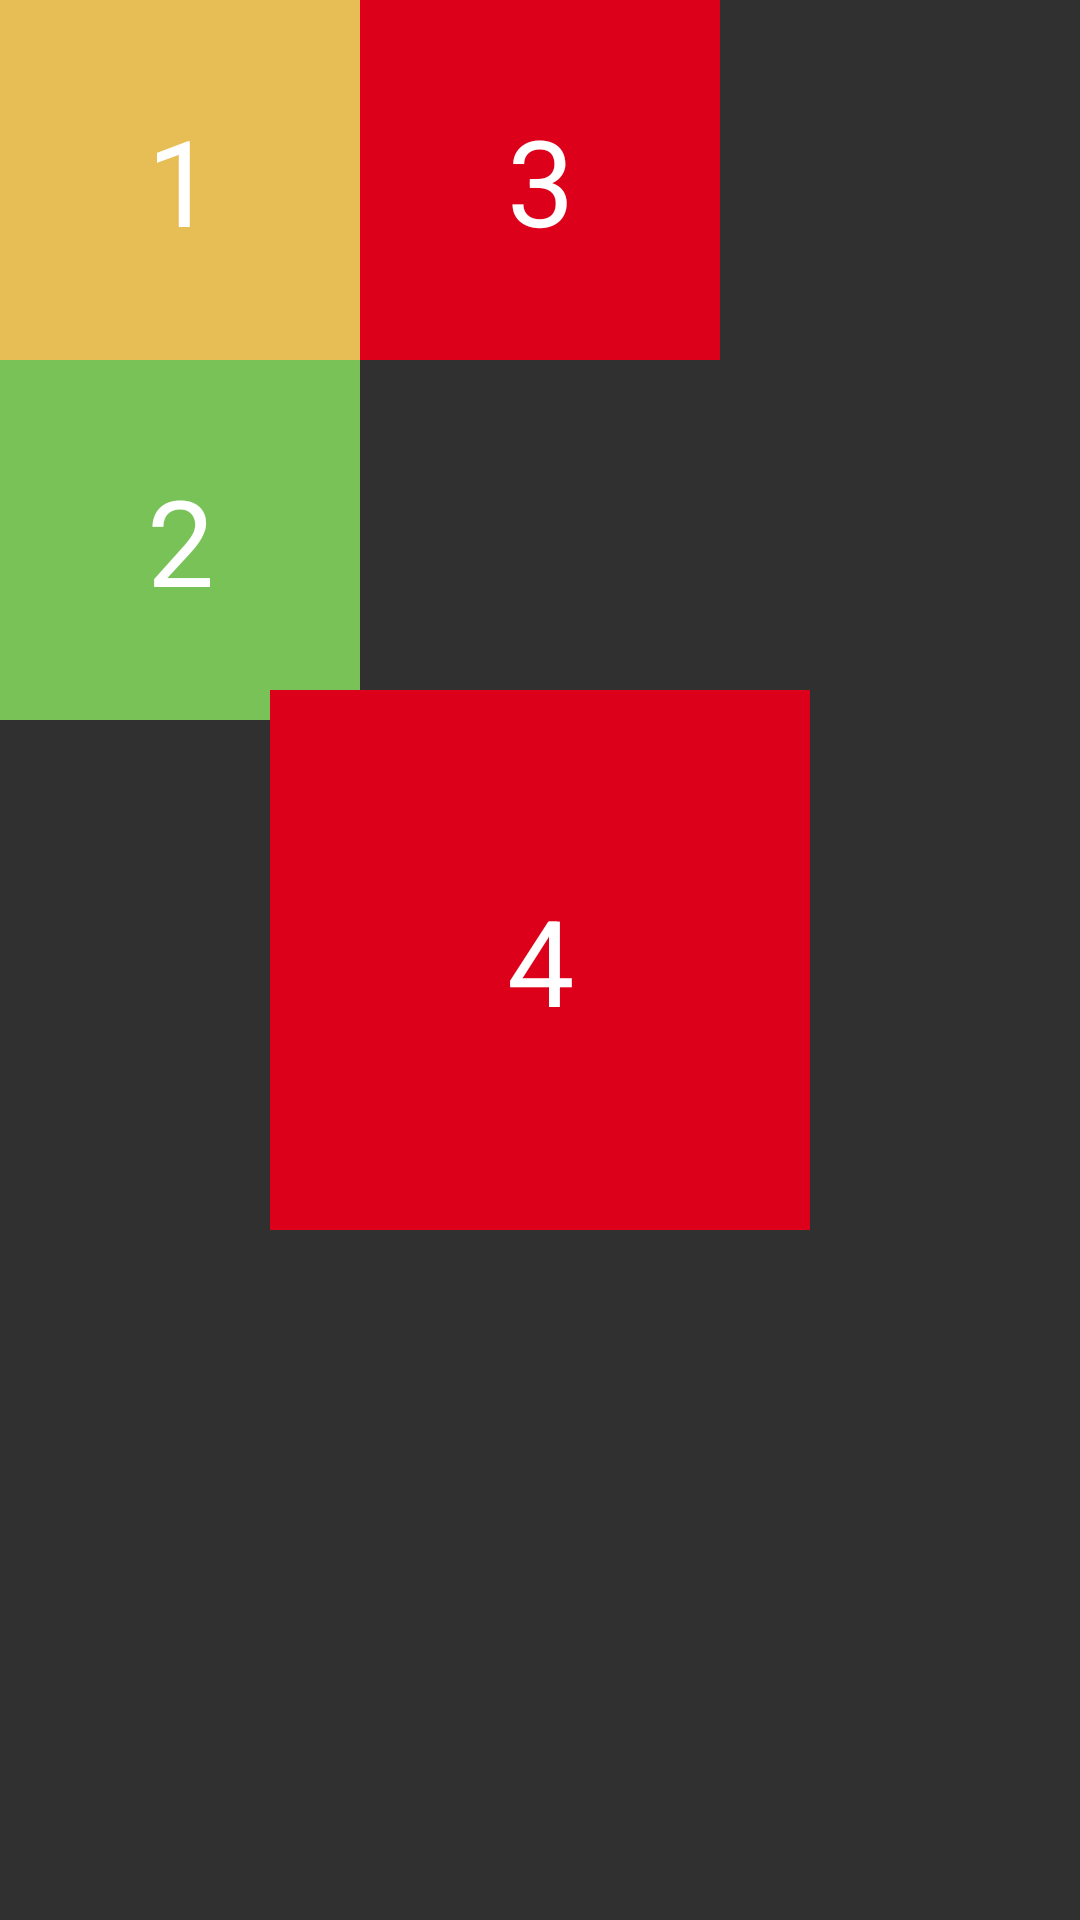

Produce the Android XML layout that renders to this screen, including the resource entries it uses.
<!-- AndroidManifest.xml: application theme Theme.AppCompat.NoActionBar -->
<!-- res/layout/activity_relative_layout1.xml -->
<?xml version="1.0" encoding="utf-8"?>
<RelativeLayout xmlns:android="http://schemas.android.com/apk/res/android"
    android:layout_width="match_parent"
    android:layout_height="match_parent">

    <TextView
        android:id="@+id/one"
        android:layout_width="120dp"
        android:layout_height="120dp"
        android:background="#E7BE55"
        android:gravity="center"
        android:text="1"
        android:textColor="#ffffff"
        android:textSize="40sp" />

    <TextView
        android:layout_below="@id/one"
        android:id="@+id/two"
        android:layout_width="120dp"
        android:layout_height="120dp"
        android:background="#78C257"
        android:gravity="center"
        android:text="2"
        android:textColor="#ffffff"
        android:textSize="40sp" />

    <TextView
        android:layout_toRightOf="@id/two"
        android:id="@+id/three"
        android:layout_width="120dp"
        android:layout_height="120dp"
        android:background="#DD001B"
        android:gravity="center"
        android:text="3"
        android:textColor="#ffffff"
        android:textSize="40sp" />

    <TextView
        android:layout_centerHorizontal="false"
        android:layout_centerVertical="false"
        android:layout_centerInParent="true"
        android:id="@+id/four"
        android:layout_width="180dp"
        android:layout_height="180dp"
        android:background="#DD001B"
        android:gravity="center"
        android:text="4"
        android:textColor="#ffffff"
        android:textSize="40sp" />

</RelativeLayout>
<!-- resources referenced by this layout -->
<resources>

</resources>
